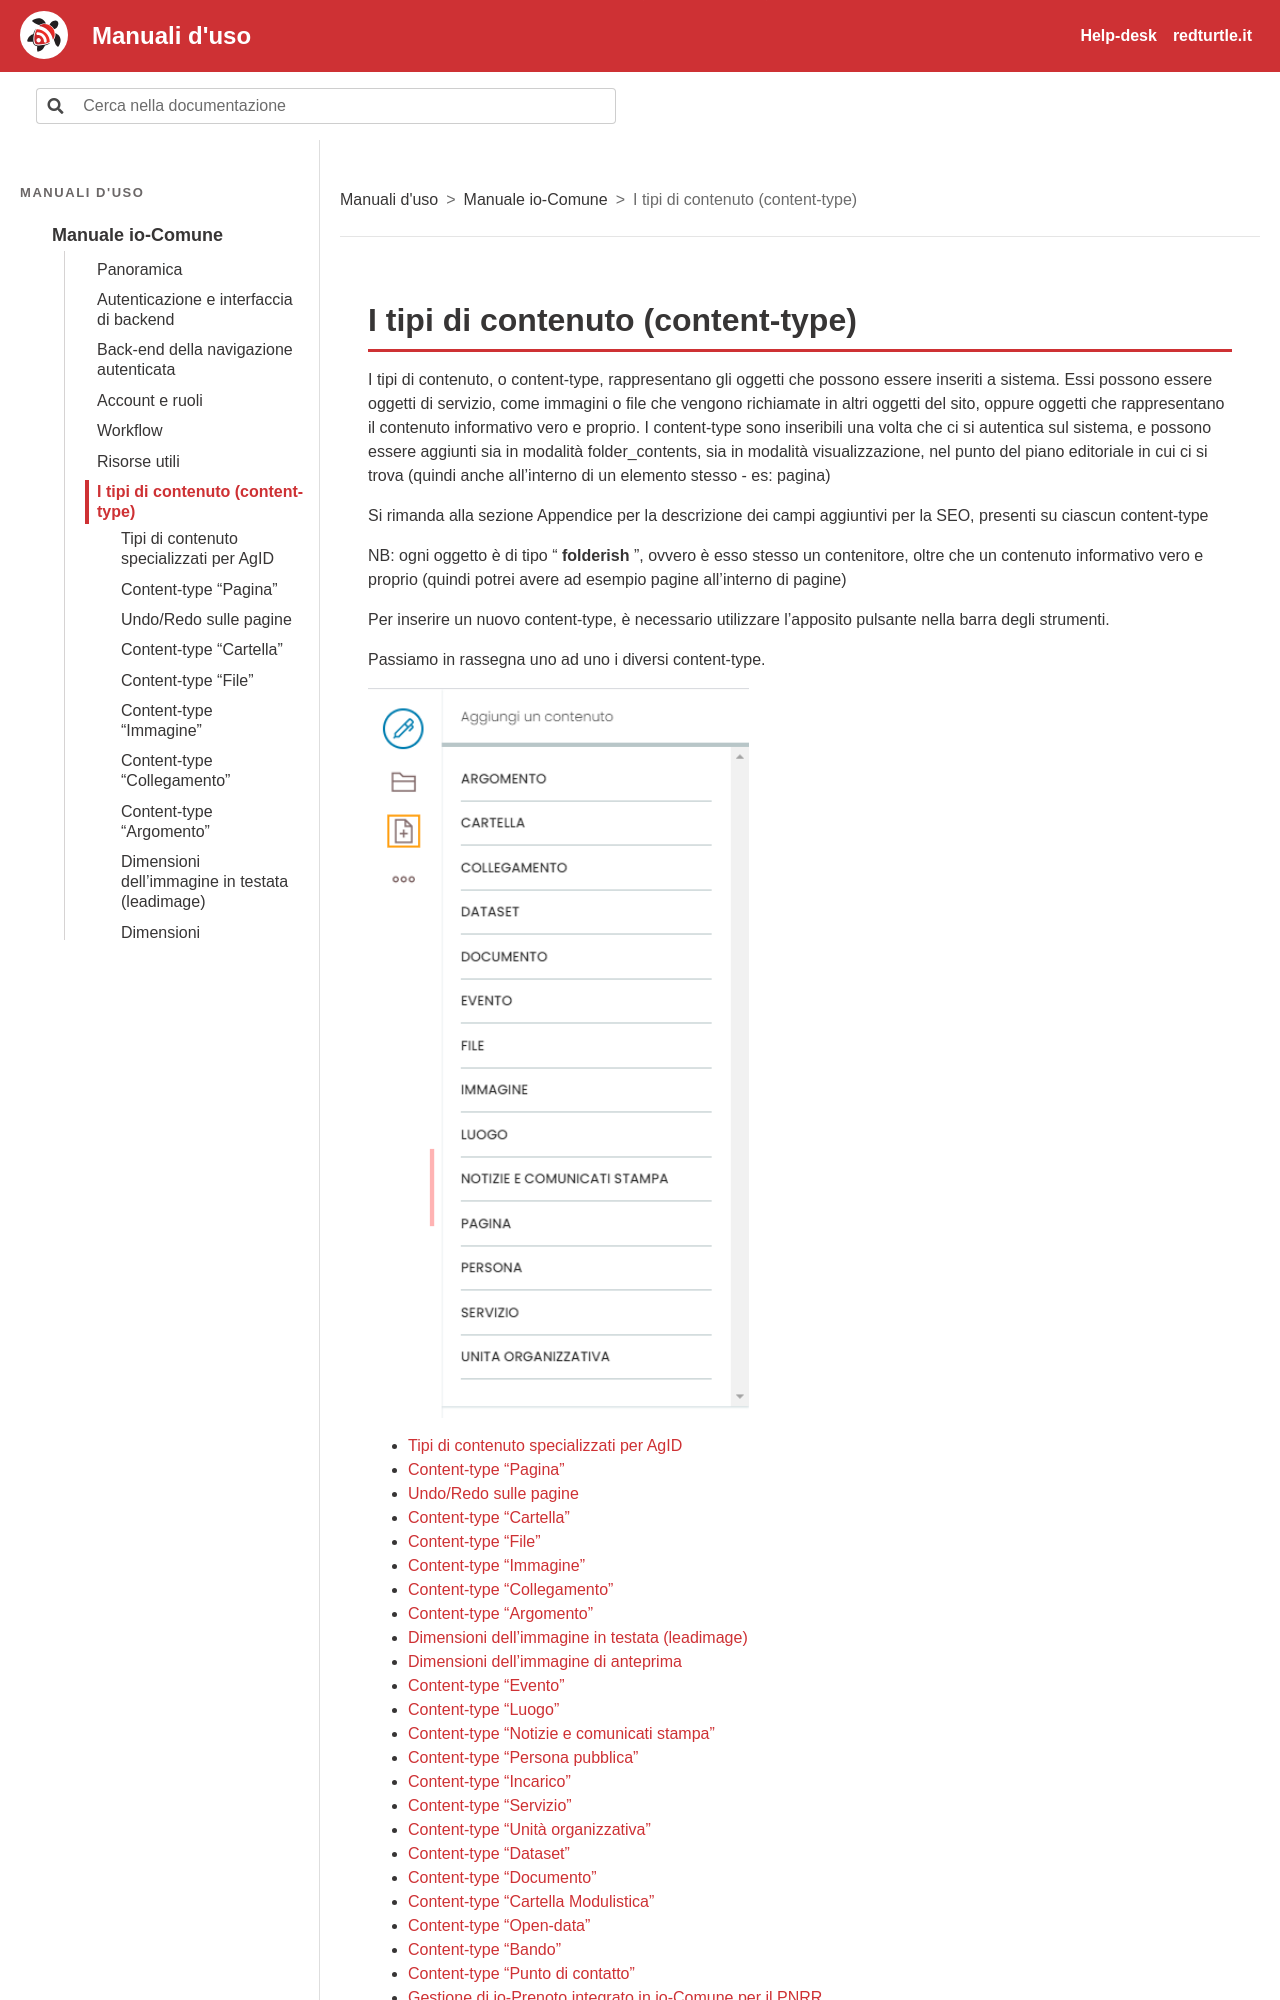

repository: RedTurtle/iocomune-docs · page: manuale-io-comune/i-tipi-di-contenuto-content-type/index.html · generator: sphinx

# I tipi di contenuto (content-type)

I tipi di contenuto, o content-type, rappresentano gli oggetti che possono essere inseriti a sistema. Essi possono essere oggetti di servizio, come immagini o file che vengono richiamate in altri oggetti del sito, oppure oggetti che rappresentano il contenuto informativo vero e proprio. I content-type sono inseribili una volta che ci si autentica sul sistema, e possono essere aggiunti sia in modalità folder_contents, sia in modalità visualizzazione, nel punto del piano editoriale in cui ci si trova (quindi anche all’interno di un elemento stesso - es: pagina)

Si rimanda alla sezione Appendice per la descrizione dei campi aggiuntivi per la SEO, presenti su ciascun content-type

NB: ogni oggetto è di tipo “ **folderish** ”, ovvero è esso stesso un contenitore, oltre che un contenuto informativo vero e proprio (quindi potrei avere ad esempio pagine all’interno di pagine)

Per inserire un nuovo content-type, è necessario utilizzare l'apposito pulsante nella barra degli strumenti.

Passiamo in rassegna uno ad uno i diversi content-type.

![Schermata: I tipi di contenuto (content-type)](../img/p020-0.png)

```{toctree}
:maxdepth: 1
